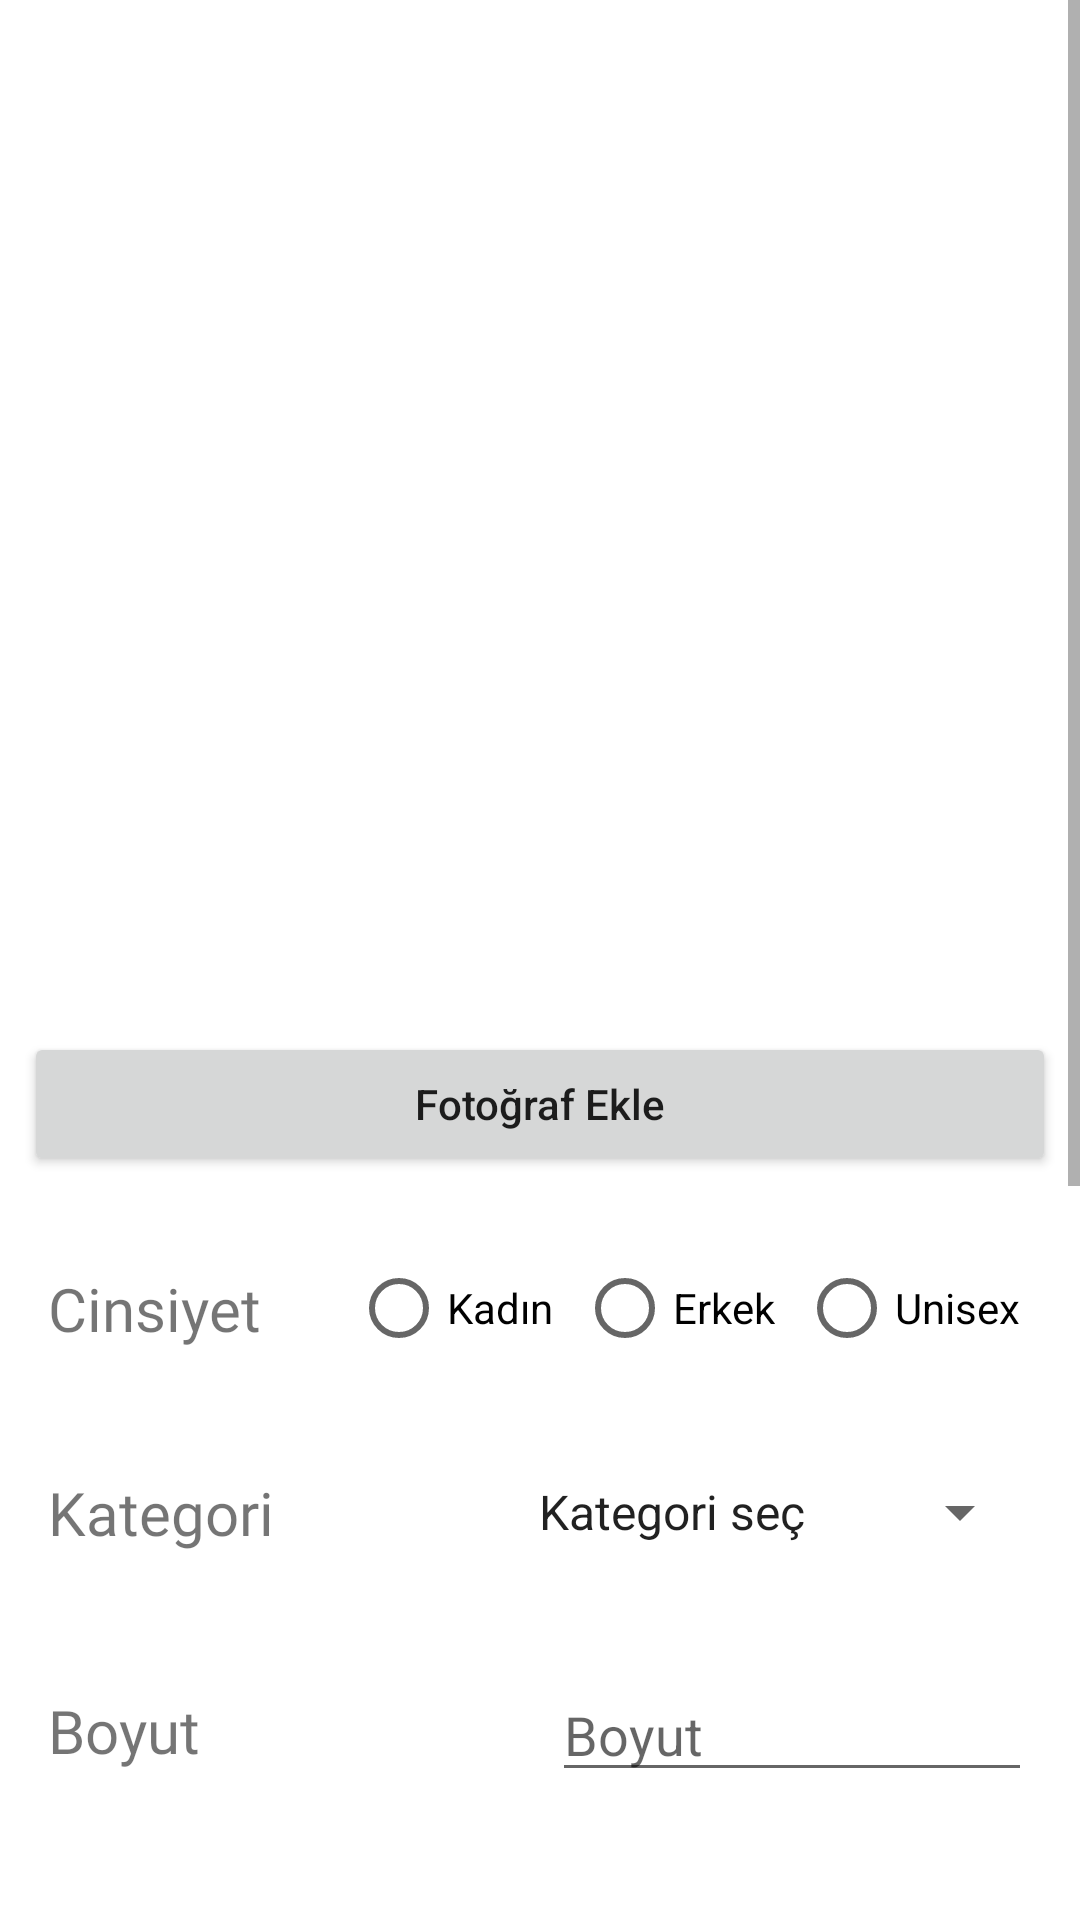

This screen was rendered from an Android layout file. Write that file and the resources it references.
<!-- AndroidManifest.xml: application theme Theme.OpenMarket -->
<!-- res/layout/fragment_edit_product.xml -->
<?xml version="1.0" encoding="utf-8"?>
<layout xmlns:app="http://schemas.android.com/apk/res-auto">

    <ScrollView xmlns:android="http://schemas.android.com/apk/res/android"
        xmlns:tools="http://schemas.android.com/tools"
        android:layout_width="match_parent"
        android:layout_height="match_parent"
        android:nestedScrollingEnabled="true"
        tools:context=".ui.main.profile.addedproducts.editproduct.EditProductFragment">

        <LinearLayout
            android:layout_width="match_parent"
            android:layout_height="wrap_content"
            android:orientation="vertical">

            <androidx.viewpager2.widget.ViewPager2
                android:id="@+id/sellPager"
                android:layout_width="match_parent"
                android:layout_height="320dp"
                android:layout_margin="8dp"
                android:nestedScrollingEnabled="true"
                android:orientation="horizontal" />

            <Button
                android:id="@+id/btnAddPhoto"
                android:layout_width="match_parent"
                android:layout_height="wrap_content"
                android:layout_margin="8dp"
                android:text="@string/add_photo"
                android:textAllCaps="false" />

            <androidx.constraintlayout.widget.ConstraintLayout
                android:layout_width="match_parent"
                android:layout_height="wrap_content"
                android:layout_marginHorizontal="8dp">

                <TextView
                    android:layout_width="wrap_content"
                    android:layout_height="wrap_content"
                    android:layout_margin="8dp"
                    android:fontFamily="@font/roboto_medium"
                    android:text="Cinsiyet"
                    android:textSize="20sp"
                    app:layout_constraintBottom_toBottomOf="parent"
                    app:layout_constraintStart_toStartOf="parent"
                    app:layout_constraintTop_toTopOf="parent" />

                <RadioGroup
                    android:layout_width="wrap_content"
                    android:layout_height="wrap_content"
                    android:layout_margin="8dp"
                    android:orientation="horizontal"
                    app:layout_constraintBottom_toBottomOf="parent"
                    app:layout_constraintEnd_toEndOf="parent"
                    app:layout_constraintTop_toTopOf="parent">

                    <RadioButton
                        android:id="@+id/btnFemale"
                        android:layout_width="wrap_content"
                        android:layout_height="wrap_content"
                        android:layout_margin="4dp"
                        android:text="Kadın" />

                    <RadioButton
                        android:id="@+id/btnMale"
                        android:layout_width="wrap_content"
                        android:layout_height="wrap_content"
                        android:layout_margin="4dp"
                        android:text="Erkek" />

                    <RadioButton
                        android:id="@+id/btnUnisex"
                        android:layout_width="wrap_content"
                        android:layout_height="wrap_content"
                        android:layout_margin="4dp"
                        android:text="Unisex" />

                </RadioGroup>


            </androidx.constraintlayout.widget.ConstraintLayout>

            <androidx.constraintlayout.widget.ConstraintLayout
                android:layout_width="match_parent"
                android:layout_height="wrap_content"
                android:layout_marginHorizontal="8dp">

                <TextView
                    android:layout_width="wrap_content"
                    android:layout_height="wrap_content"
                    android:layout_margin="8dp"
                    android:fontFamily="@font/roboto_medium"
                    android:text="Kategori"
                    android:textSize="20sp"
                    app:layout_constraintBottom_toBottomOf="parent"
                    app:layout_constraintStart_toStartOf="parent"
                    app:layout_constraintTop_toTopOf="parent" />

                <Spinner
                    android:id="@+id/spnCategory"
                    android:layout_width="wrap_content"
                    android:layout_height="wrap_content"
                    android:layout_marginVertical="20dp"
                    android:layout_marginEnd="8dp"
                    android:entries="@array/add_product_category"
                    app:layout_constraintBottom_toBottomOf="parent"
                    app:layout_constraintEnd_toEndOf="parent"
                    app:layout_constraintTop_toTopOf="parent" />

            </androidx.constraintlayout.widget.ConstraintLayout>

            <androidx.constraintlayout.widget.ConstraintLayout
                android:id="@+id/layoutSize"
                android:layout_width="match_parent"
                android:layout_height="wrap_content"
                android:layout_marginHorizontal="8dp">

                <TextView
                    android:id="@+id/tvSize"
                    android:layout_width="wrap_content"
                    android:layout_height="wrap_content"
                    android:layout_margin="8dp"
                    android:fontFamily="@font/roboto_medium"
                    android:text="Boyut"
                    android:textSize="20sp"
                    app:layout_constraintBottom_toBottomOf="parent"
                    app:layout_constraintStart_toStartOf="parent"
                    app:layout_constraintTop_toTopOf="parent" />

                <EditText
                    android:id="@+id/etSize"
                    android:layout_width="160dp"
                    android:layout_height="wrap_content"
                    android:layout_marginVertical="20dp"
                    android:layout_marginEnd="8dp"
                    android:hint="Boyut"
                    android:maxLength="20"
                    android:maxLines="1"
                    app:layout_constraintBottom_toBottomOf="parent"
                    app:layout_constraintEnd_toEndOf="parent"
                    app:layout_constraintTop_toTopOf="parent" />

            </androidx.constraintlayout.widget.ConstraintLayout>

            <androidx.constraintlayout.widget.ConstraintLayout
                android:id="@+id/layoutCondition"
                android:layout_width="match_parent"
                android:layout_height="wrap_content"
                android:layout_marginHorizontal="8dp">

                <TextView
                    android:id="@+id/tvCondition"
                    android:layout_width="wrap_content"
                    android:layout_height="wrap_content"
                    android:layout_margin="8dp"
                    android:fontFamily="@font/roboto_medium"
                    android:text="Kullanılma durumu"
                    android:textSize="20sp"
                    app:layout_constraintBottom_toBottomOf="parent"
                    app:layout_constraintStart_toStartOf="parent"
                    app:layout_constraintTop_toTopOf="parent" />

                <Spinner
                    android:id="@+id/spnCondition"
                    android:layout_width="wrap_content"
                    android:layout_height="wrap_content"
                    android:layout_marginVertical="20dp"
                    android:layout_marginEnd="8dp"
                    android:entries="@array/add_product_condition"
                    app:layout_constraintBottom_toBottomOf="parent"
                    app:layout_constraintEnd_toEndOf="parent"
                    app:layout_constraintTop_toTopOf="parent" />

            </androidx.constraintlayout.widget.ConstraintLayout>

            <com.google.android.material.textfield.TextInputLayout
                android:id="@+id/textInputLayoutProductName"
                android:layout_width="match_parent"
                android:layout_height="wrap_content"
                android:layout_margin="8dp"
                android:hint="@string/add_product_product_name"
                app:boxCornerRadiusBottomEnd="16dp"
                app:boxCornerRadiusBottomStart="16dp"
                app:boxCornerRadiusTopEnd="16dp"
                app:boxCornerRadiusTopStart="16dp"
                app:boxStrokeWidth="0dp"
                app:boxStrokeWidthFocused="0dp">

                <com.google.android.material.textfield.TextInputEditText
                    android:id="@+id/etProductName"
                    android:layout_width="match_parent"
                    android:layout_height="match_parent"
                    android:inputType="text" />

            </com.google.android.material.textfield.TextInputLayout>

            <com.google.android.material.textfield.TextInputLayout
                android:id="@+id/textInputLayoutProductDescription"
                android:layout_width="match_parent"
                android:layout_height="wrap_content"
                android:layout_margin="8dp"
                app:boxCornerRadiusBottomEnd="16dp"
                app:boxCornerRadiusBottomStart="16dp"
                app:boxCornerRadiusTopEnd="16dp"
                app:boxCornerRadiusTopStart="16dp"
                app:boxStrokeWidth="0dp"
                app:boxStrokeWidthFocused="0dp">

                <com.google.android.material.textfield.TextInputEditText
                    android:id="@+id/etProductDescription"
                    android:layout_width="match_parent"
                    android:layout_height="match_parent"
                    android:gravity="top|start"
                    android:hint="@string/add_product_product_description"
                    android:inputType="textMultiLine"
                    android:maxLength="500"
                    android:minLines="5" />

            </com.google.android.material.textfield.TextInputLayout>

            <com.google.android.material.textfield.TextInputLayout
                android:id="@+id/textInputLayoutProductPrice"
                android:layout_width="match_parent"
                android:layout_height="wrap_content"
                android:layout_margin="8dp"
                app:boxCornerRadiusBottomEnd="16dp"
                app:boxCornerRadiusBottomStart="16dp"
                app:boxCornerRadiusTopEnd="16dp"
                app:boxCornerRadiusTopStart="16dp"
                app:boxStrokeWidth="0dp"
                app:boxStrokeWidthFocused="0dp">

                <com.google.android.material.textfield.TextInputEditText
                    android:id="@+id/etProductPrice"
                    android:layout_width="match_parent"
                    android:layout_height="match_parent"
                    android:gravity="top|start"
                    android:hint="@string/add_product_product_price"
                    android:inputType="number" />

            </com.google.android.material.textfield.TextInputLayout>

            <Button
                android:id="@+id/btnEditProduct"
                android:layout_width="match_parent"
                android:layout_height="wrap_content"
                android:layout_margin="8dp"
                android:text="Düzenle"
                android:textAllCaps="false" />
        </LinearLayout>

    </ScrollView>
</layout>
<!-- resources referenced by this layout -->
<resources>
  <array name="add_product_category">
          <item>Kategori seç</item>
          <item>Giyim</item>
          <item>Ayakkabı</item>
          <item>Elektronik</item>
          <item>Kozmetik</item>
          <item>Çanta &amp; Saat</item>
          <item>Ev &amp; Yaşam</item>
          <item>Kırtasiye</item>
          <item>Spor &amp; Outdoor</item>
          <item>Motorlu Taşıt</item>
          <item>Hobi</item>
          <item>Antika</item>
      </array>
  <array name="add_product_condition">
          <item>Hiç kullanılmadı</item>
          <item>1 günden az</item>
          <item>1 haftadan az</item>
          <item>1 aydan az</item>
          <item>1 yıldan az</item>
      </array>
  <string name="add_photo">Fotoğraf Ekle</string>
  <string name="add_product_product_description">Ürün açıklaması</string>
  <string name="add_product_product_name">Ürün ismi</string>
  <string name="add_product_product_price">Ürün fiyatı</string>
  <style name="Theme.OpenMarket" parent="Theme.MaterialComponents.DayNight.NoActionBar">
          
          <item name="colorPrimary">@color/purple_500</item>
          <item name="colorPrimaryVariant">@color/purple_700</item>
          <item name="colorOnPrimary">@color/white</item>
          
          <item name="colorSecondary">@color/teal_200</item>
          <item name="colorSecondaryVariant">@color/teal_700</item>
          <item name="colorOnSecondary">@color/black</item>
          
          <item name="android:statusBarColor" tools:targetApi="l">?attr/colorPrimaryVariant</item>
          
      </style>
  <color name="purple_500">#FF6200EE</color>
  <color name="purple_700">#FF3700B3</color>
  <color name="white">#FFFFFFFF</color>
  <color name="teal_200">#FF03DAC5</color>
  <color name="teal_700">#FF018786</color>
  <color name="black">#FF000000</color>
</resources>
